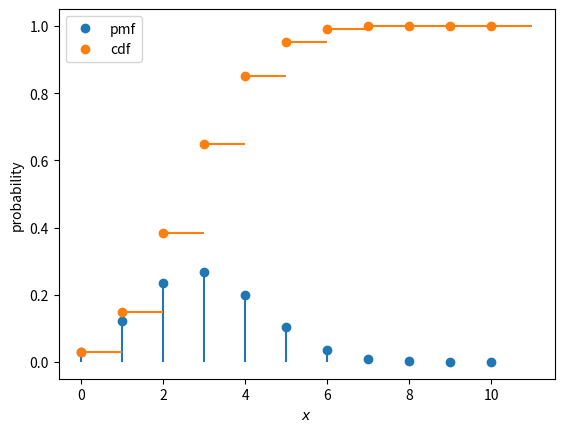

This figure's Python source:
# Pmf and cdf of the binomial distribution with $n=10$, $p=0.3$
# Script of the lecture notes of PHAS0083 (UCL); the preamble below is shared by all scripts.

import numpy as np
import matplotlib.pyplot as plt
from matplotlib.colors import to_rgb
from types import SimpleNamespace
from scipy import stats, optimize, integrate, special
from scipy.stats import (norm, poisson, binom, chi2,
                         expon, gamma, gaussian_kde)
from scipy.optimize import minimize, minimize_scalar
from math import comb

rng = np.random.default_rng(42)

# colours by kind of object (see the Coding Conventions)
col = SimpleNamespace(
    hist="#9ecae1",  # histogram of a sample; prior
    pdf="#1f77b4",   # pdf or pmf of a model; posterior
    cdf="#ff7f0e",   # cdf, survival function, power
    emp="#2ca02c",   # sampled points, EDF, KDE, runs
    like="#6a51a3",  # likelihood, likelihood ratio
    data="black",    # observed data and statistics
    ref="#525252",   # exact or approximate curve
    thr="#525252",   # threshold, critical value, reading
    path="#ff7f0e",  # line over a heat map: path, contour
)
ref = dict(color=col.ref, ls="--")  # style of exact curves
thr = dict(color=col.thr, ls=":")   # style of thresholds


def shades(color, n):
    """n shades of a colour: dark, itself, light."""
    rgb = np.array(to_rgb(color))
    dark, light = 0.35 * rgb, rgb + (1 - rgb) * 0.55
    result = []
    for t in np.linspace(0, 1, n):
        a, b, u = (dark, rgb, 2 * t) if t < 0.5 else \
            (rgb, light, 2 * t - 1)
        result.append(a + (b - a) * u)
    return result


# ------------------------------------------------------------

n = 10
p = 0.3
x = np.arange(0, n + 1)
pmf = binom.pmf(x, n, p)
cdf = binom.cdf(x, n, p)

fig, ax = plt.subplots()
ax.plot(x, pmf, "o", color=col.pdf, label="pmf")
ax.vlines(x, 0, pmf, colors=col.pdf)
ax.plot(x, cdf, "o", color=col.cdf, label="cdf")
ax.hlines(cdf, x, x + 1, colors=col.cdf)
ax.set_xlabel("$x$")
ax.set_ylabel("probability")
ax.legend()

plt.show()
